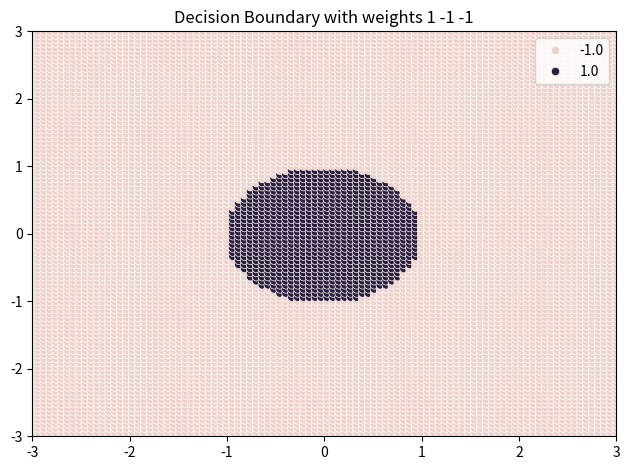

Python code for this plot: (Note: this script raises an exception after producing the figure.)
import numpy as np
import matplotlib.pyplot as plt
import seaborn as sns
import itertools
from typing import Tuple


def visualize_decision_boundary(weights: np.ndarray, limits: Tuple[int, int] = (-3, 3), title: str = None):
    """
    Visualize the decision boundary for a given set of weights using the feature transform z = (1, x1², x2²) and the
    hypothesis h(x) = sign(w.T * z(x)).

    :param weights: Weights of the hypothesis function.
    :param limits: Limits of the plot.
    :param title: Title of the plot.
    :return: None.
    """
    # Generate data points in x-space
    x_values = np.linspace(limits[0], limits[1], 100)
    y_values = np.linspace(limits[0], limits[1], 100)
    data_points = np.array(list(itertools.product(x_values, y_values)))

    # Transform the data points to the z-space
    z_space = np.concatenate([np.ones(shape=(len(data_points), 1)),
                              data_points ** 2],
                             axis=1)

    # Determine the labels using the weights and the sign function
    labels = np.sign(np.dot(weights, z_space.T))

    # Plot the results
    fig, ax = plt.subplots(tight_layout=True)
    sns.scatterplot(x=data_points[:, 0], y=data_points[:, 1], hue=labels, ax=ax)
    ax.set(title=f'Decision Boundary with weights {" ".join(weights.astype(str))}',
           xlim=limits, ylim=limits)
    plt.show()

    if title is not None:
        fig.savefig(f'Figures/assignment_10_{title}.png')


def determine_weights(x_values: np.ndarray, y_values: np.ndarray, gamma: float) -> np.ndarray:
    """
    Determine the weights for the given x and y values using the kernel trick. The weights are calculated using the
    pseudo inverse of the kernel matrix. The kernel matrix is calculated using the RBF kernel.

    :param x_values: x values as a numpy array.
    :param y_values: y values as a numpy array.
    :param gamma: Gamma value for the RBF kernel.
    :return: Weights as a numpy array.
    """
    # Build Phi matrix
    meshgrid = np.meshgrid(x_values, x_values)
    phi = np.exp(-gamma * (meshgrid[1] - meshgrid[0]) ** 2)

    # Calculate the weights
    w = np.dot(np.linalg.inv(phi), y_values)
    return w


def task_2(n_points: int = 20, noise_level: float = 0.05, lower: int = -1, upper: int = 1):
    """
    Generate a random dataset (x out of [lower, upper], y = x² + noise) and determine the weights for different gammas
    using the kernel trick in the above method. Based on the weights and some x values, the corresponding y values are
    calculated and plotted.

    :param n_points: Number of points to generate.
    :param noise_level: Noise level for the y values.
    :param lower: Lower limit for the x values.
    :param upper: Upper limit for the x values.
    :return: None.
    """
    # Sample x values and calculate the respective y with noise
    np.random.seed(0)
    x_values = np.random.uniform(low=lower, high=upper, size=n_points)
    x_ticks = np.linspace(min(x_values), max(x_values), 100)
    y_values = x_values ** 2 + np.random.normal(loc=0, scale=noise_level, size=n_points)

    fig, axs = plt.subplots(3, 2, tight_layout=True, figsize=(12, 8))
    axs = axs.flatten()

    # Use different values for gamma to fit the data
    for g, ax in zip([0.01, 0.05, 0.1, 0.5, 1, 5], axs):
        # Get the weights
        w = determine_weights(x_values=x_values, y_values=y_values, gamma=g)

        # Make prediction for every x values between -1 and 1
        # grids = np.meshgrid(x_values, x_ticks)
        # y_pred = np.sum(w * np.exp(-g * (grids[0] - grids[1]) ** 2), axis=1)
        y_pred = np.array([np.sum(w * np.exp(-g * (x_values - new_x) ** 2)) for new_x in x_ticks])

        # Plot the predictions
        ax.scatter(x_values, y_values, label='Data Points')
        ax.plot(x_ticks, y_pred, label=f'Gamma={g}')
        ax.legend()

    # Save the figure
    fig.savefig('Figures/assignment_10_Gammas.png')
    fig.show()


def main():
    # Task 1
    visualize_decision_boundary(weights=np.array([1, -1, -1]), title='a')
    visualize_decision_boundary(weights=np.array([-1, 1, 1]), title='b')
    visualize_decision_boundary(weights=np.array([1, -1, -2]), title='c')
    visualize_decision_boundary(weights=np.array([1, 1, -1]), title='d')

    # Task 2
    task_2(n_points=20, lower=-5, upper=5)


if __name__ == '__main__':
    main()
